The GitHub repository ioanatudorache/proiect-retele-neuronale2 contains a labelled image folder "processed" with 4 categories: Andromeda, Pegasus, Ursa Major, Ursa Minor. Examples follow, each with its label.

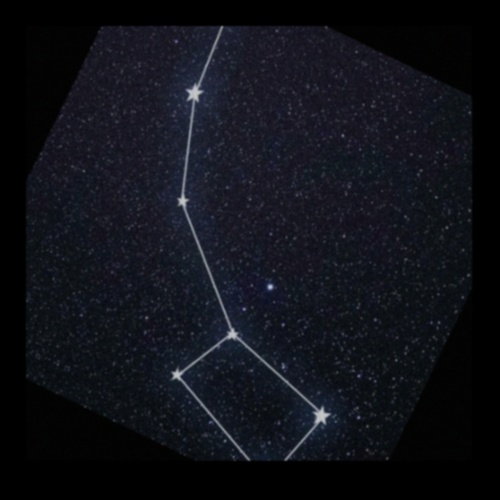
Label: Ursa Minor

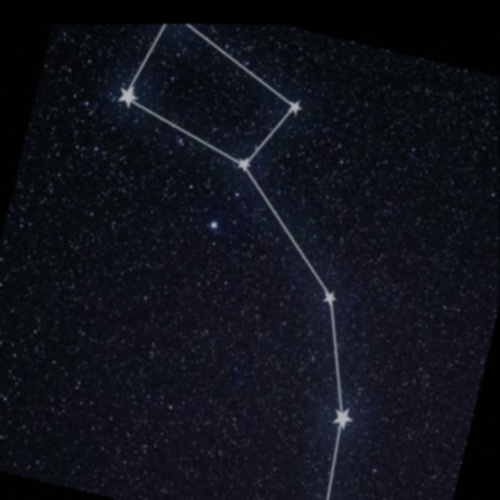
Label: Ursa Minor

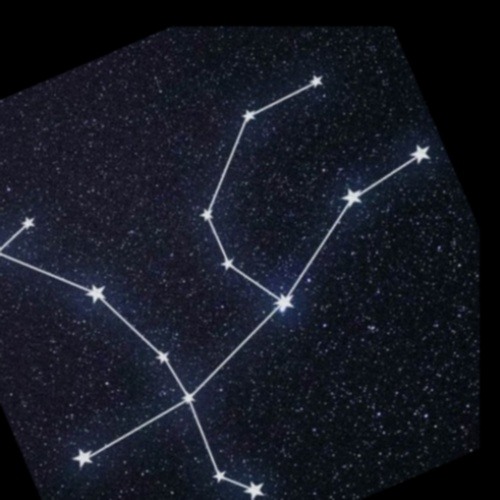
Label: Andromeda

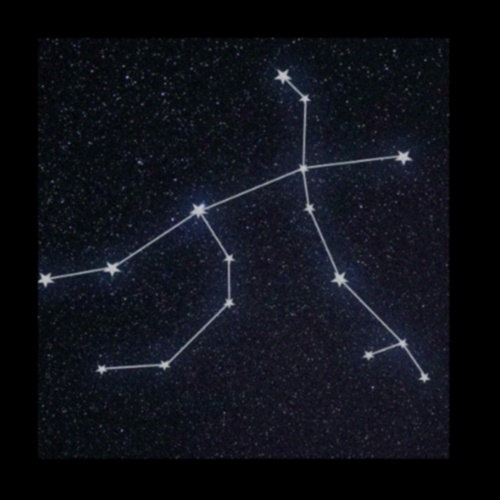
Label: Andromeda

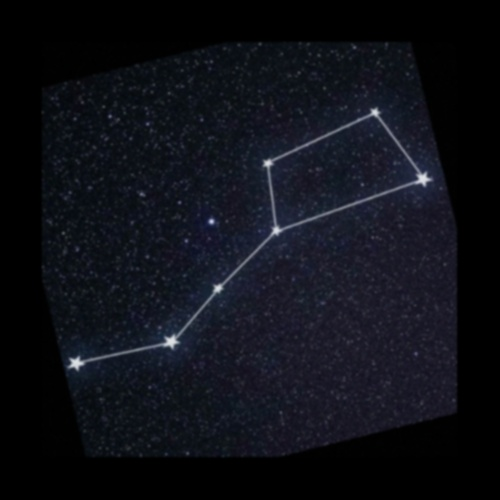
Label: Ursa Major

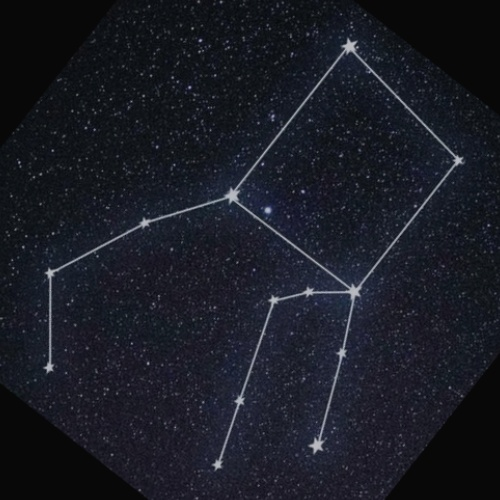
Label: Pegasus
